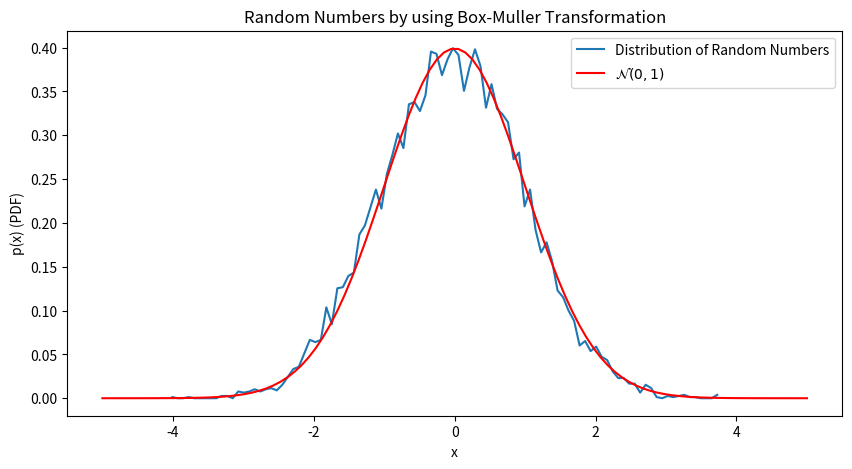
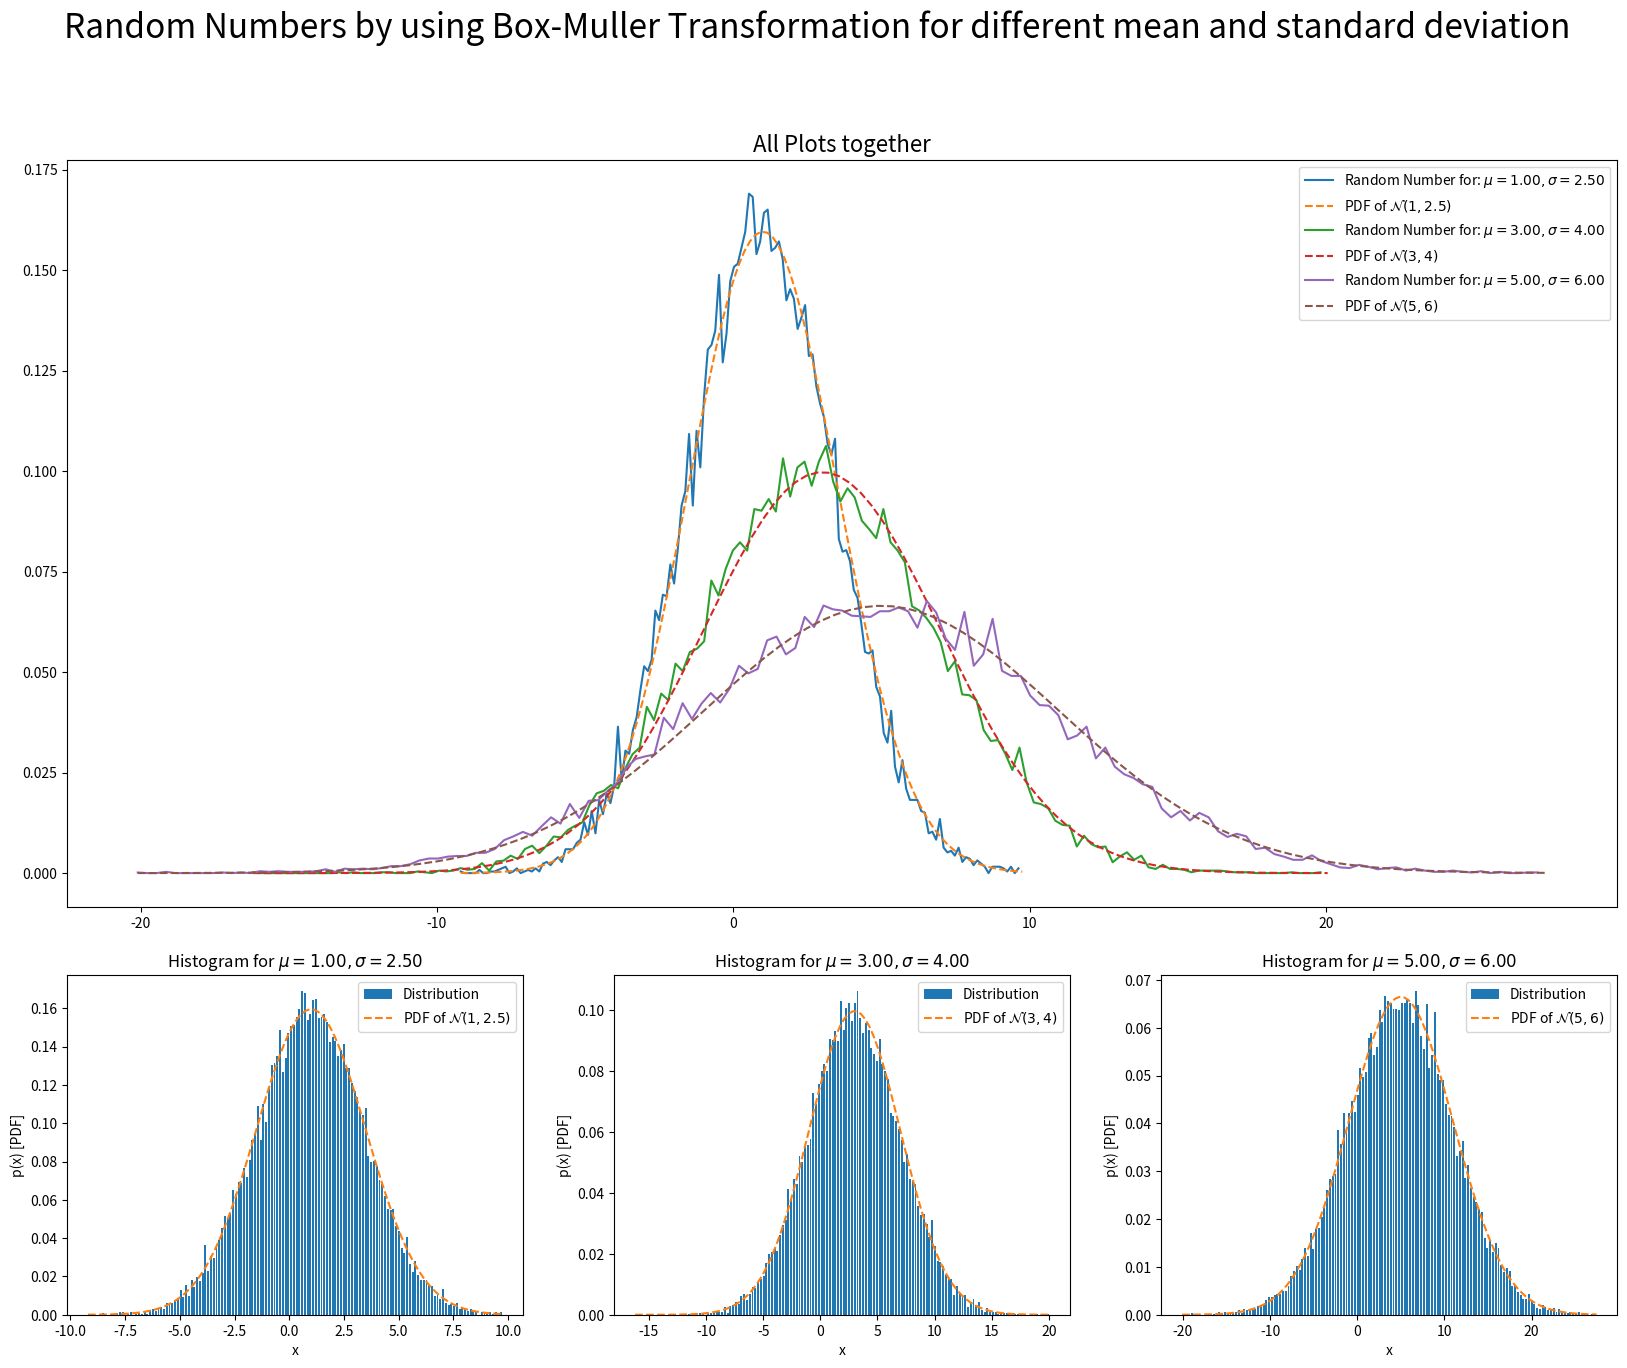

Generate these figures, in order, with matplotlib:
import matplotlib.pyplot as plt
import numpy as np
from scipy.stats import norm

# defining the function for Box-Muller transformation


def BoxMuller(n):
    """
    n = number of samples
    """
    u = np.random.uniform(0, 1, n)
    v = np.random.uniform(0, 1, n)
    x = np.sqrt(-2*np.log(u))*np.cos(2*np.pi*v)
    y = np.sqrt(-2*np.log(u))*np.sin(2*np.pi*v)
    return np.array([x, y])

# genralizing the function for Box-Muller transformation


def BoxMuller_general(n, mu, sigma):
    """
    n = number of samples
    mu = mean
    sigma = standard deviation
    """
    u = np.random.uniform(0, 1, n)
    v = np.random.uniform(0, 1, n)
    x = np.sqrt(-2*np.log(u))*np.cos(2*np.pi*v)
    y = np.sqrt(-2*np.log(u))*np.sin(2*np.pi*v)
    return np.array([x, y])*sigma+mu


# generating N samples using Box-Muller transformation
N = 10000
x, y = BoxMuller(N)
# computing the histrogram and storing it in a variable
hist, bins = np.histogram(x, bins=100, density=True)
# the densitiy is calulated by the formula: hist/N*(bins[1]-bins[0])

# plotting the histogram
plt.figure(figsize=(10, 5), dpi=100)
plt.plot(bins[:-1], hist, label='Distribution of Random Numbers')

# plotting a normal distribution with mean 0 and standard deviation 1
x = np.linspace(-5, 5, 100)
plt.plot(x, norm.pdf(x, 0, 1), color='red', label='$\\mathcal{N}(0,1)$')

plt.xlabel('x')
plt.ylabel('p(x) (PDF)')
plt.legend(loc='best')
plt.title("Random Numbers by using Box-Muller Transformation")

#plt.savefig("Problem1_1.jpg", bbox_inches='tight', dpi=200)

# part 2
# repeating the above process for different mean and standard deviation
mu = [1, 3, 5]
sigma = [2.5, 4, 6]

# number of samples
N = 20000
fig = plt.figure(figsize=(20, 15), dpi=100)
grid = plt.GridSpec(3, 3, wspace=0.2, hspace=0.2)
# slecting grids for individual plots
ax1 = fig.add_subplot(grid[2, 0])
ax2 = fig.add_subplot(grid[2, 1])
ax3 = fig.add_subplot(grid[2, 2])
# selecting grid for x-z plot
ax4 = fig.add_subplot(grid[0:2, :])

ax = [ax1, ax2, ax3]

for i in range(len(mu)):
    x, y = BoxMuller_general(N, mu[i], sigma[i])
    # getting the individual histograms
    hist, bins = np.histogram(x, bins=150, density=True)

    # plotting the histogram
    ax[i].hist(x, bins=150, density=True, rwidth=0.7, label='Distribution')
    ax4.plot(bins[:-1], hist,
             label='Random Number for: $\\mu=%2.2f, \\sigma=%2.2f$' % (mu[i], sigma[i]))

    # plotting the corresponding normal distribution
    x = np.linspace(min(x), max(x), 100)
    ax[i].plot(x, norm.pdf(x, mu[i], sigma[i]), ls='--', lw=1.5,
               label='PDF of $\\mathcal{N}('+str(mu[i])+','+str(sigma[i])+')$')
    ax4.plot(x, norm.pdf(x, mu[i], sigma[i]), ls='--', lw=1.5,
             label='PDF of $\\mathcal{N}('+str(mu[i])+','+str(sigma[i])+')$')

    # formatting the plots
    ax[i].legend(loc='best')
    ax[i].set_xlabel('x')
    ax[i].set_ylabel('p(x) [PDF]')
    ax[i].set_title('Histogram for $\\mu=%2.2f, \\sigma=%2.2f$' %
                    (mu[i], sigma[i]), fontsize=12)

ax4.legend(loc='best')
ax4.set_title('All Plots together', fontsize=16)
plt.suptitle(
    "Random Numbers by using Box-Muller Transformation for different mean and standard deviation", fontsize=24)

#plt.savefig("Problem1_2.jpg", bbox_inches='tight', dpi=200)
plt.show()
